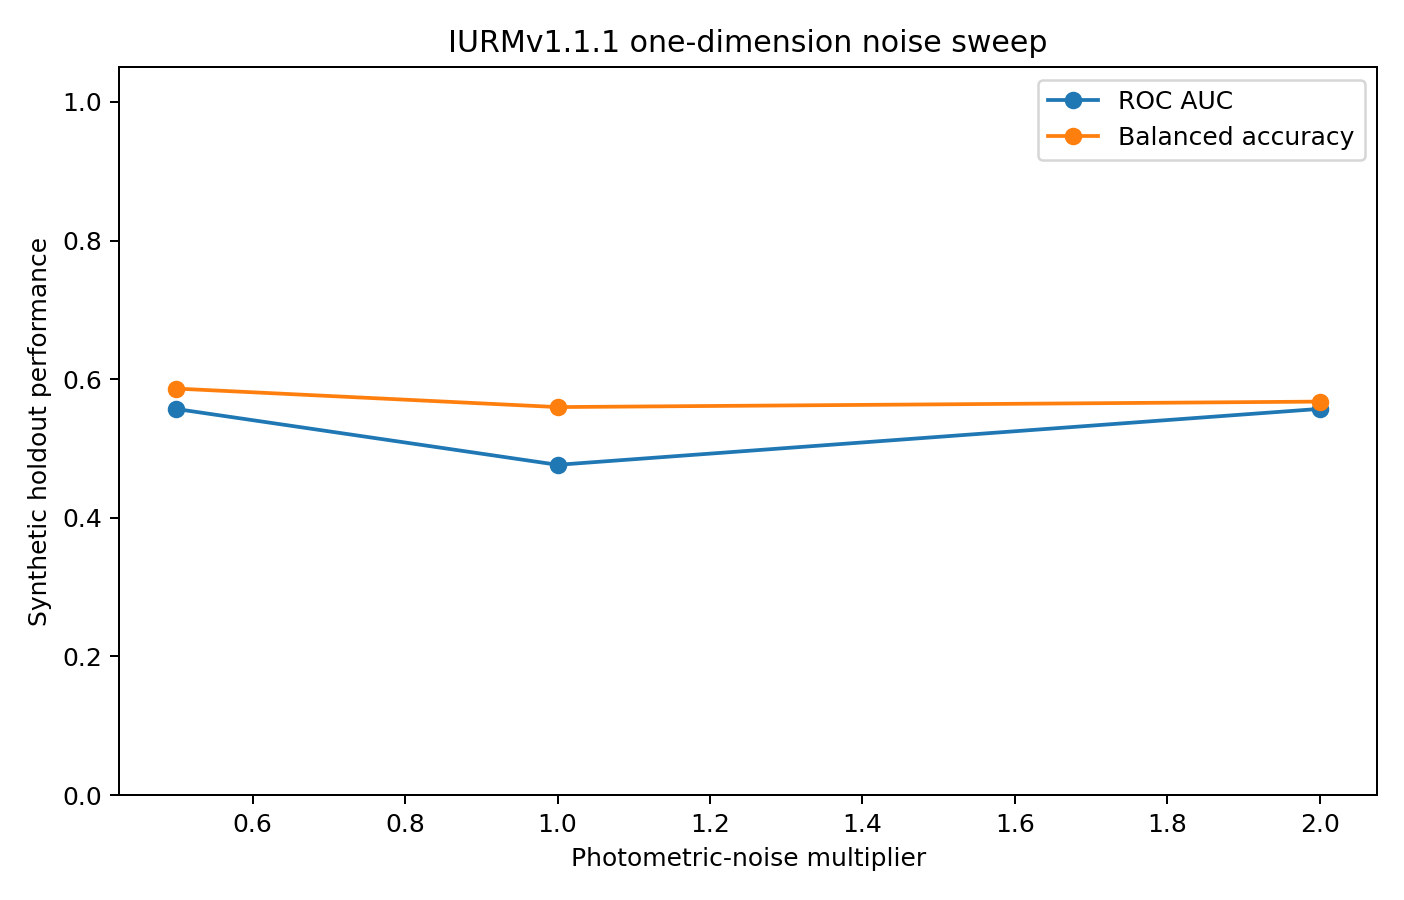

The file beside this chart, header and first rows:
noise_multiplier, threshold, development_roc_auc, development_balanced_accuracy, holdout_roc_auc, holdout_balanced_accuracy, holdout_sensitivity, holdout_specificity
0.5, 2.048, 0.6345, 0.6498, 0.5569, 0.5864, 0.3485, 0.8243
1.0, 2.067, 0.5602, 0.5784, 0.4764, 0.5597, 0.2394, 0.88
2.0, 2.358, 0.5195, 0.5486, 0.5571, 0.5676, 0.3067, 0.8286
